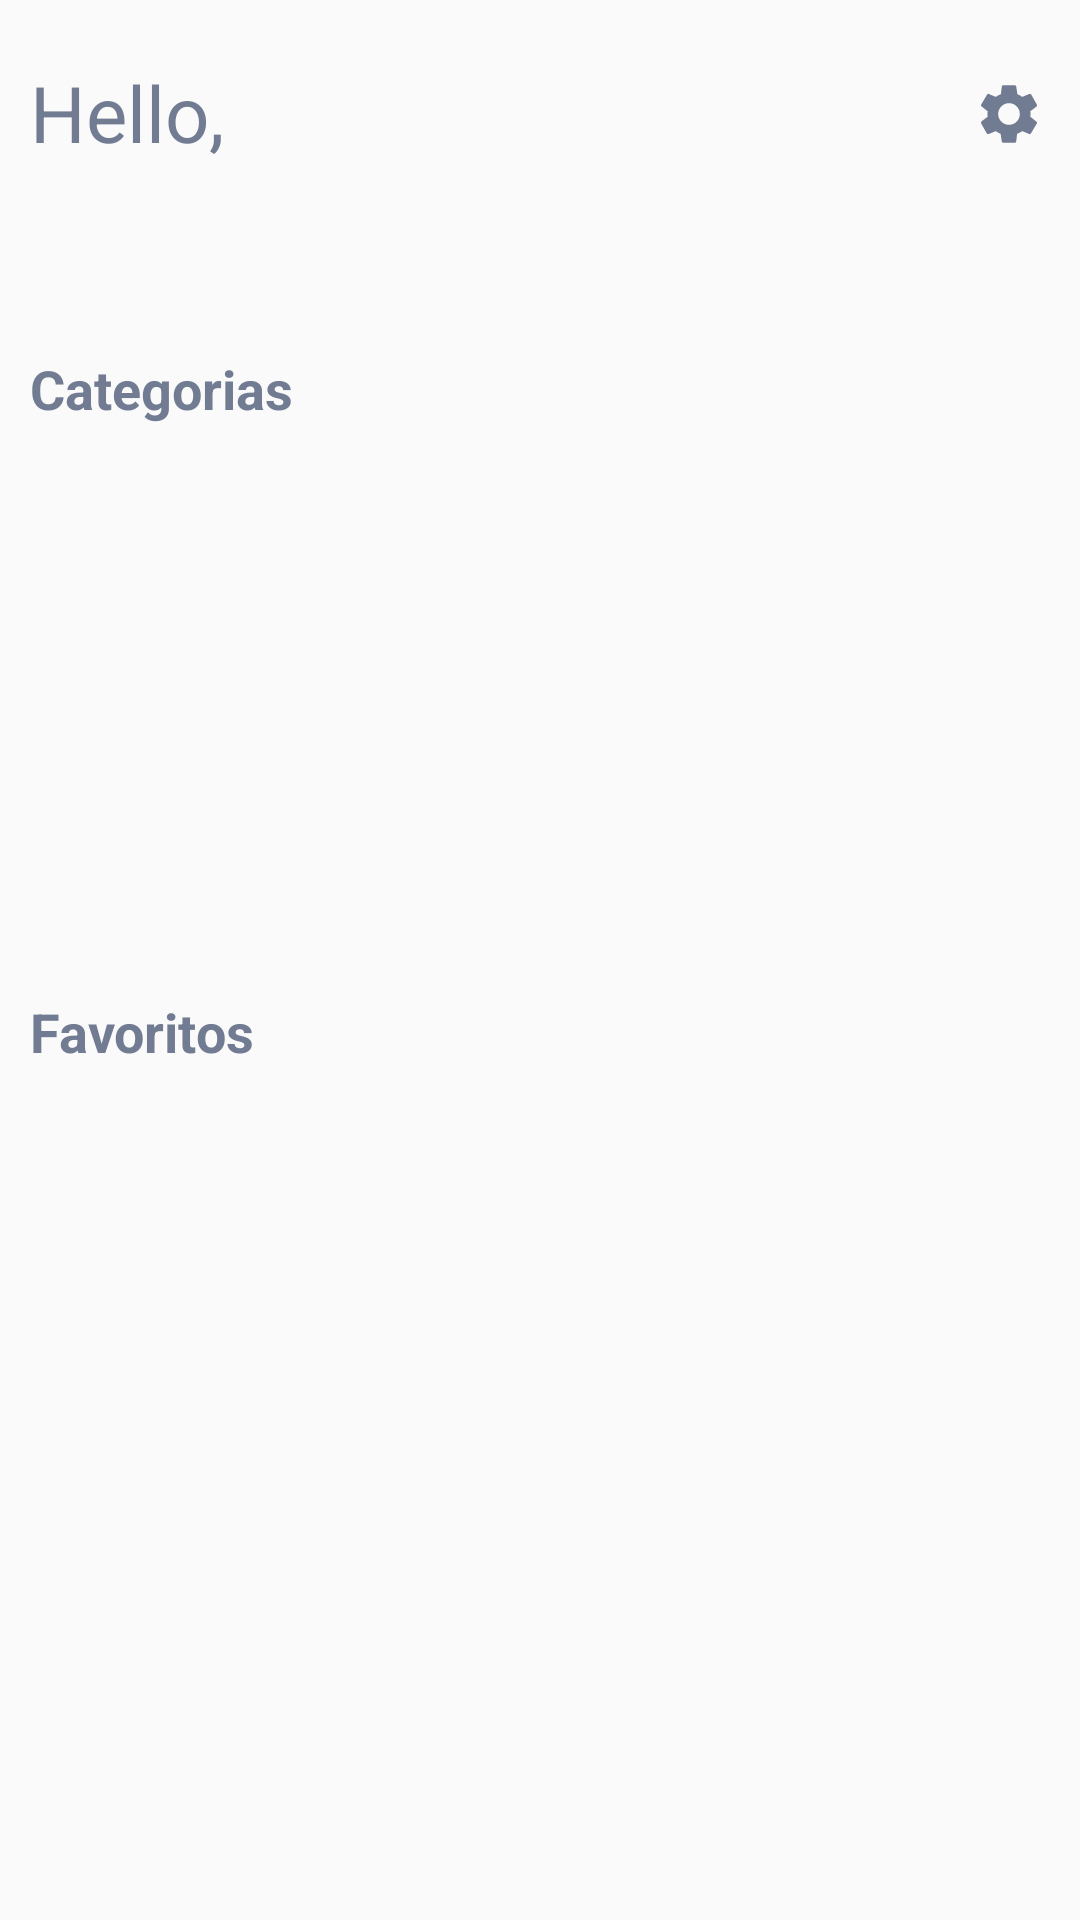

Write the Android layout XML for this screen, with the resource values it uses.
<!-- AndroidManifest.xml: application theme AppTheme -->
<!-- res/layout/home_fragment.xml -->
<?xml version="1.0" encoding="utf-8"?>
<FrameLayout xmlns:android="http://schemas.android.com/apk/res/android"
    xmlns:app="http://schemas.android.com/apk/res-auto"
    xmlns:tools="http://schemas.android.com/tools"
    android:layout_width="match_parent"
    android:layout_height="match_parent"
    tools:context=".presantation.home.HomeFragment">

    <ScrollView
        android:layout_width="match_parent"
        android:layout_height="match_parent">

        <androidx.constraintlayout.widget.ConstraintLayout
            android:layout_width="match_parent"
            android:layout_height="match_parent"
            android:padding="10dp">


            <TextView
                android:id="@+id/textViewHomeHello"
                android:layout_width="wrap_content"
                android:layout_height="wrap_content"
                android:layout_marginTop="10dp"
                android:text="@string/hello"
                android:textColor="@color/colorClara"
                android:textSize="26sp"
                app:layout_constraintStart_toStartOf="parent"
                app:layout_constraintTop_toTopOf="parent" />

            <TextView
                android:id="@+id/textViewHomeNome"
                android:layout_width="wrap_content"
                android:layout_height="wrap_content"
                android:layout_marginTop="5dp"
                tools:text="@string/igor_nobre"
                android:textSize="28sp"
                android:textStyle="bold"
                app:layout_constraintStart_toStartOf="parent"
                app:layout_constraintTop_toBottomOf="@+id/textViewHomeHello" />



            <TextView
                android:id="@+id/textViewHomeCategorias"
                android:layout_width="wrap_content"
                android:layout_height="wrap_content"
                android:layout_marginTop="20dp"
                android:text="@string/categorias"
                android:textColor="@color/colorClara"
                android:textSize="18sp"
                android:textStyle="bold"
                app:layout_constraintStart_toStartOf="parent"
                app:layout_constraintTop_toBottomOf="@+id/textViewHomeNome" />

            <androidx.recyclerview.widget.RecyclerView
                android:id="@+id/recyViewHomeCategorias"
                android:layout_width="match_parent"
                android:layout_height="150dp"
                app:layout_constraintEnd_toEndOf="parent"
                app:layout_constraintStart_toStartOf="parent"
                app:layout_constraintTop_toBottomOf="@+id/textViewHomeCategorias"
                tools:listitem="@layout/item_home_categorias"
                tools:itemCount="50"/>

            <TextView
                android:id="@+id/textViewHomeFavoritos"
                android:layout_width="wrap_content"
                android:layout_height="wrap_content"
                android:layout_marginTop="40dp"
                android:text="@string/favoritos"
                android:textColor="@color/colorClara"
                android:textSize="18sp"
                android:textStyle="bold"
                app:layout_constraintStart_toStartOf="parent"
                app:layout_constraintTop_toBottomOf="@+id/recyViewHomeCategorias" />

            <androidx.recyclerview.widget.RecyclerView
                android:id="@+id/recyViewHomeFavoritos"
                android:layout_width="match_parent"
                android:layout_height="180dp"
                android:layout_marginTop="20dp"
                app:layout_constraintEnd_toEndOf="parent"
                app:layout_constraintStart_toStartOf="parent"
                app:layout_constraintTop_toBottomOf="@+id/textViewHomeFavoritos"
                tools:itemCount="20"
                tools:listitem="@layout/item_home_favoritos" />

            <ImageView
                android:id="@+id/imageViewHomeSettings"
                android:layout_width="wrap_content"
                android:layout_height="wrap_content"
                android:layout_marginTop="16dp"
                android:src="@drawable/ic_settings_black_24dp"
                app:layout_constraintEnd_toEndOf="parent"
                app:layout_constraintHorizontal_bias="0.993"
                app:layout_constraintStart_toEndOf="@+id/textViewHomeHello"
                app:layout_constraintTop_toTopOf="parent" />

        </androidx.constraintlayout.widget.ConstraintLayout>

    </ScrollView>
</FrameLayout>
<!-- res/layout/item_home_categorias.xml (included above) -->
<?xml version="1.0" encoding="utf-8"?>
<androidx.constraintlayout.widget.ConstraintLayout xmlns:android="http://schemas.android.com/apk/res/android"
    xmlns:app="http://schemas.android.com/apk/res-auto"
    xmlns:tools="http://schemas.android.com/tools"
    android:layout_width="wrap_content"
    android:layout_height="wrap_content"
    android:orientation="vertical"
    android:padding="2dp">

    <ImageView
        android:id="@+id/imageViewHomeCategoria"
        android:layout_width="120dp"
        android:layout_height="120dp"
        app:layout_constraintEnd_toEndOf="parent"
        app:layout_constraintStart_toStartOf="parent"
        app:layout_constraintTop_toTopOf="parent"
        tools:srcCompat="@tools:sample/avatars[11]" />

    <TextView
        android:id="@+id/txtViewHomeCategoriaDescricao"
        android:layout_width="match_parent"
        android:layout_height="wrap_content"
        android:textAlignment="center"
        android:textColor="@color/colorClara"
        android:textSize="14sp"
        android:textStyle="bold"
        app:layout_constraintBottom_toBottomOf="parent"
        app:layout_constraintEnd_toEndOf="parent"
        app:layout_constraintStart_toStartOf="parent"
        tools:text="@string/categorias" />


</androidx.constraintlayout.widget.ConstraintLayout>
<!-- res/layout/item_home_favoritos.xml (included above) -->
<?xml version="1.0" encoding="utf-8"?>
<androidx.constraintlayout.widget.ConstraintLayout xmlns:android="http://schemas.android.com/apk/res/android"
    xmlns:app="http://schemas.android.com/apk/res-auto"
    xmlns:tools="http://schemas.android.com/tools"
    android:layout_width="wrap_content"
    android:layout_height="match_parent"
    android:layout_marginEnd="10dp">

    <ImageView
        android:id="@+id/imageViewItemHomeFavoritoComida"
        android:layout_width="220dp"
        android:layout_height="160dp"
        android:contentDescription="@string/nome_alimento"
        app:layout_constraintStart_toStartOf="parent"
        app:layout_constraintTop_toTopOf="parent"
        tools:srcCompat="@tools:sample/avatars[2]" />

    <TextView
        android:id="@+id/textViewItemHomeFavoritoNomeComida"
        android:layout_width="match_parent"
        android:layout_height="wrap_content"
        android:layout_marginStart="16dp"
        android:layout_marginTop="118dp"
        android:textColor="@color/colorWhite"
        android:textSize="16sp"
        android:textStyle="bold"
        app:layout_constraintStart_toStartOf="parent"
        app:layout_constraintTop_toTopOf="parent"
        tools:text="Pizza de Calabresa" />

    <RatingBar
        android:id="@+id/ratingBarItemHomeFavoritoPontuacao"
        style="@style/Widget.AppCompat.RatingBar.Small"
        android:layout_width="match_parent"
        android:layout_height="wrap_content"
        android:layout_marginStart="16dp"
        android:numStars="5"
        android:saveEnabled="true"
        app:layout_constraintStart_toStartOf="parent"
        app:layout_constraintTop_toBottomOf="@+id/textViewItemHomeFavoritoNomeComida" />


</androidx.constraintlayout.widget.ConstraintLayout>
<!-- resources referenced by this layout -->
<resources>
  <color name="colorClara">#717B92</color>
  <color name="colorWhite">#FFFFFF</color>
  <!-- drawable ic_settings_black_24dp (drawable) -->
  <vector android:height="24dp" android:tint="#717B92"
      android:viewportHeight="24" android:viewportWidth="24"
      android:width="24dp" xmlns:android="http://schemas.android.com/apk/res/android">
      <path android:fillColor="#FF000000" android:pathData="M19.1,12.9a2.8,2.8 0,0 0,0.1 -0.9,2.8 2.8,0 0,0 -0.1,-0.9l2.1,-1.6a0.7,0.7 0,0 0,0.1 -0.6L19.4,5.5a0.7,0.7 0,0 0,-0.6 -0.2l-2.4,1a6.5,6.5 0,0 0,-1.6 -0.9l-0.4,-2.6a0.5,0.5 0,0 0,-0.5 -0.4H10.1a0.5,0.5 0,0 0,-0.5 0.4L9.3,5.4a5.6,5.6 0,0 0,-1.7 0.9l-2.4,-1a0.4,0.4 0,0 0,-0.5 0.2l-2,3.4c-0.1,0.2 0,0.4 0.2,0.6l2,1.6a2.8,2.8 0,0 0,-0.1 0.9,2.8 2.8,0 0,0 0.1,0.9L2.8,14.5a0.7,0.7 0,0 0,-0.1 0.6l1.9,3.4a0.7,0.7 0,0 0,0.6 0.2l2.4,-1a6.5,6.5 0,0 0,1.6 0.9l0.4,2.6a0.5,0.5 0,0 0,0.5 0.4h3.8a0.5,0.5 0,0 0,0.5 -0.4l0.3,-2.6a5.6,5.6 0,0 0,1.7 -0.9l2.4,1a0.4,0.4 0,0 0,0.5 -0.2l2,-3.4c0.1,-0.2 0,-0.4 -0.2,-0.6ZM12,15.6A3.6,3.6 0,1 1,15.6 12,3.6 3.6,0 0,1 12,15.6Z"/>
  </vector>
  <string name="categorias">Categorias</string>
  <string name="favoritos">Favoritos</string>
  <string name="hello">Hello,</string>
  <string name="igor_nobre">Igor Nobre</string>
  <string name="nome_alimento">Nome Alimento</string>
  <style name="AppTheme" parent="Theme.AppCompat.DayNight.NoActionBar">
          
          <item name="colorAccent">@color/colorAccent</item>
      </style>
  <color name="colorAccent">#6ADCFF</color>
</resources>
